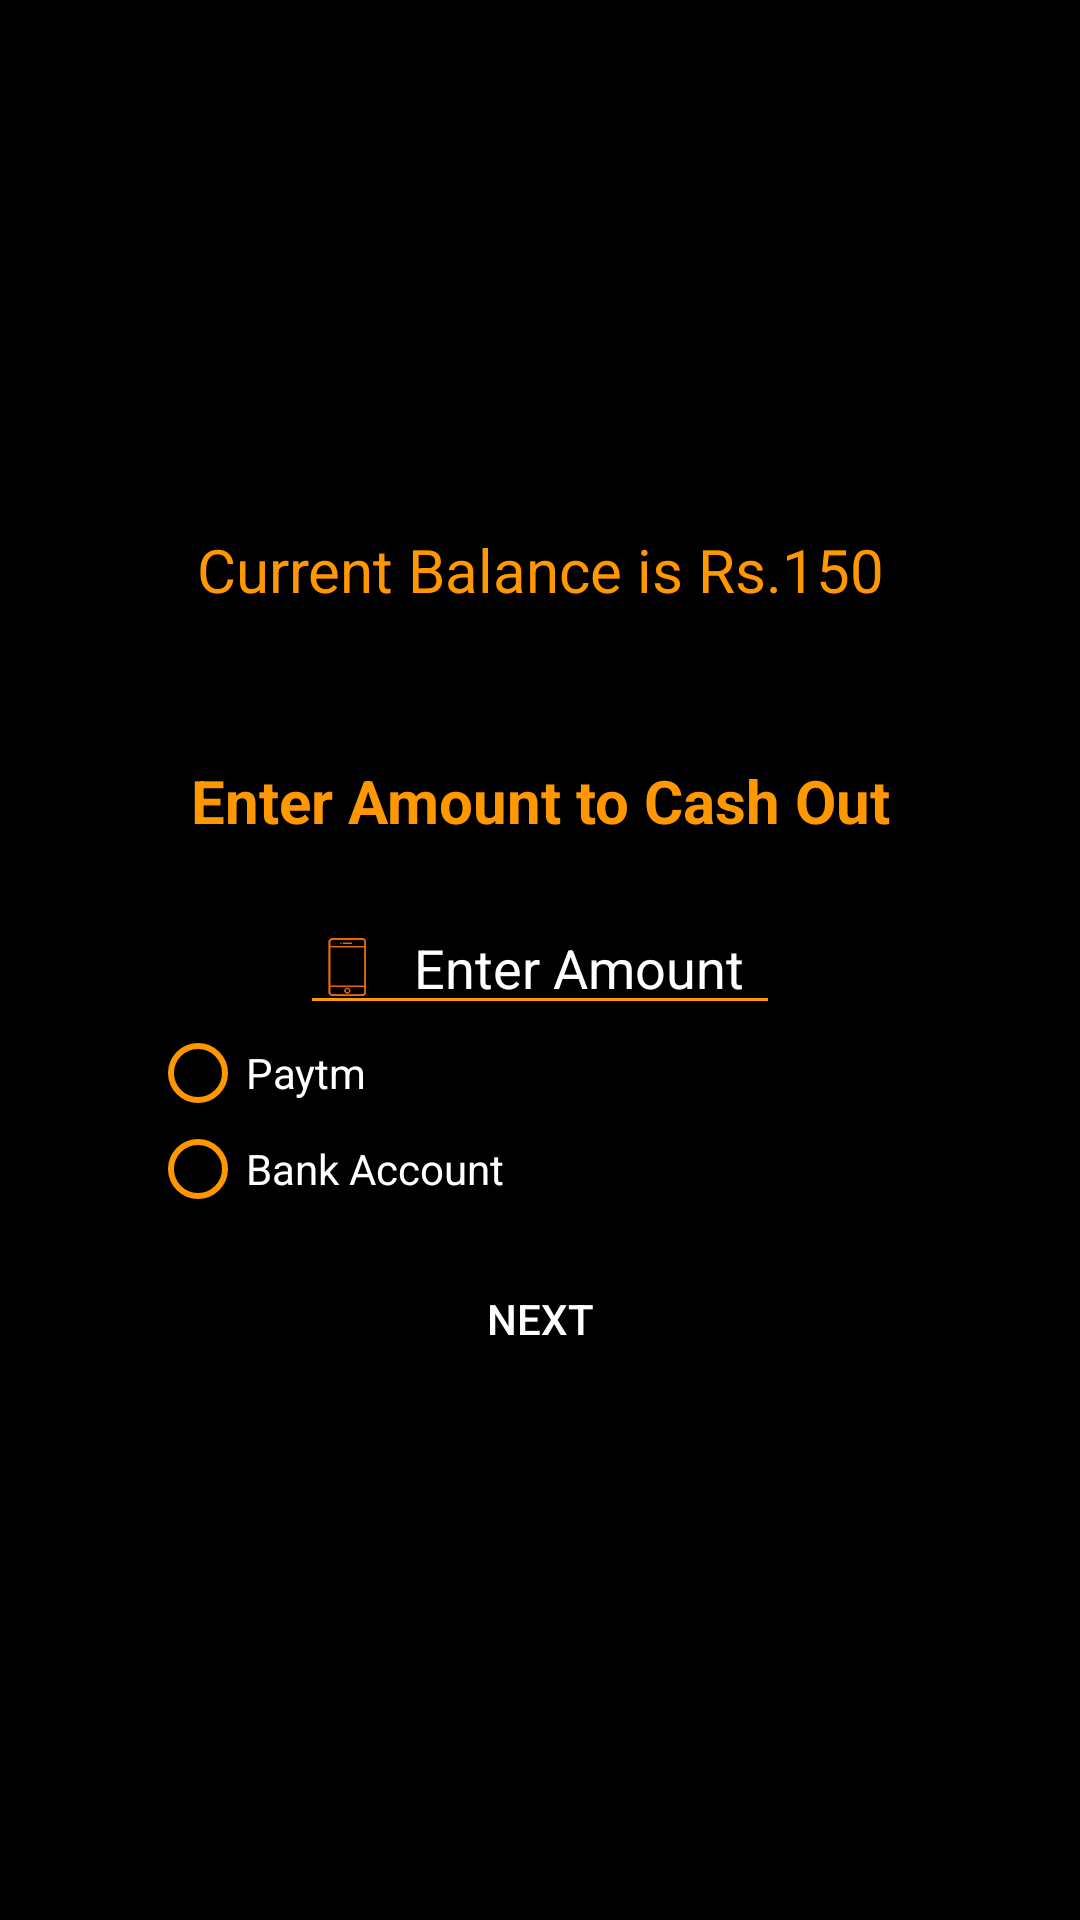

This screen was rendered from an Android layout file. Write that file and the resources it references.
<!-- AndroidManifest.xml: application theme Theme.AppCompat.Light.NoActionBar -->
<!-- res/layout/cashoutfrag.xml -->
<LinearLayout xmlns:android="http://schemas.android.com/apk/res/android"
    xmlns:app="http://schemas.android.com/apk/res-auto"
    xmlns:tools="http://schemas.android.com/tools"
    android:layout_width="match_parent"
    android:layout_height="match_parent"
    android:background="@color/black"
    android:gravity="center"
    android:orientation="vertical">

    
    <TextView
        android:id="@+id/bal"
        android:layout_width="wrap_content"
        android:layout_height="wrap_content"
        android:layout_centerInParent="true"
        android:layout_marginBottom="50dp"
        android:gravity="center"
        android:text="Current Balance is Rs.150"
        android:textColor="@color/orange"
        android:textSize="20sp" />

    <TextView
        android:id="@+id/textView4"
        android:layout_width="match_parent"
        android:layout_height="wrap_content"
        android:layout_centerInParent="true"
        android:layout_marginBottom="20dp"
        android:gravity="center"
        android:text="Enter Amount to Cash Out"
        android:textColor="@color/orange"
        android:textSize="20sp"
        android:textStyle="bold" />

    <EditText
        android:id="@+id/amount"
        android:layout_width="160dp"
        android:layout_height="wrap_content"
        android:layout_alignParentRight="true"
        android:layout_marginLeft="20dp"
        android:layout_marginRight="20dp"
        android:backgroundTint="#FF9800"
        android:drawableLeft="@drawable/mobile"
        android:drawablePadding="10dp"
        android:hint="Enter Amount"

        android:inputType="number"
        android:maxLength="10"
        android:singleLine="true"
        android:textColor="@android:color/background_light"
        android:textColorHighlight="@android:color/background_light"
        android:textColorHint="@android:color/background_light"
        android:textColorLink="@android:color/background_light" />

    <RadioGroup
        android:id="@+id/radiogrp"
        android:layout_width="match_parent"
        android:layout_height="wrap_content">

        <RadioButton
            android:id="@+id/radioButton"
            style="@style/Widget.AppCompat.CompoundButton.RadioButton"
            android:layout_width="match_parent"
            android:layout_height="wrap_content"
            android:layout_marginLeft="50dp"
            android:layout_weight="1"
            android:text="Paytm"
            android:textColor="@color/cardview_light_background"
            app:buttonTint="@color/orange" />

        <RadioButton
            android:id="@+id/radioButton2"
            style="@style/Widget.AppCompat.CompoundButton.RadioButton"
            android:layout_width="match_parent"
            android:layout_height="wrap_content"
            android:layout_marginLeft="50dp"
            android:layout_weight="1"
            android:text="Bank Account"
            android:textColor="@color/cardview_light_background"
            app:buttonTint="@color/orange" />
    </RadioGroup>

    <LinearLayout
        android:layout_width="match_parent"
        android:layout_height="wrap_content"

        android:gravity="center"
        android:orientation="vertical"
        android:paddingLeft="30dp"
        android:paddingRight="30dp">


        <Button
            android:id="@+id/next"
            android:layout_width="match_parent"
            android:layout_height="wrap_content"

            android:layout_marginTop="10dp"
            android:background="@drawable/bbkg"
            android:gravity="center"
            android:text="Next"
            android:textColor="#FFFFFF" />

    </LinearLayout>


</LinearLayout>
<!-- resources referenced by this layout -->
<resources>
  <color name="black">#000000</color>
  <color name="orange">#FF9800</color>
  <!-- drawable mobile: png bitmap (drawable-hdpi, 3177 bytes) -->
</resources>
